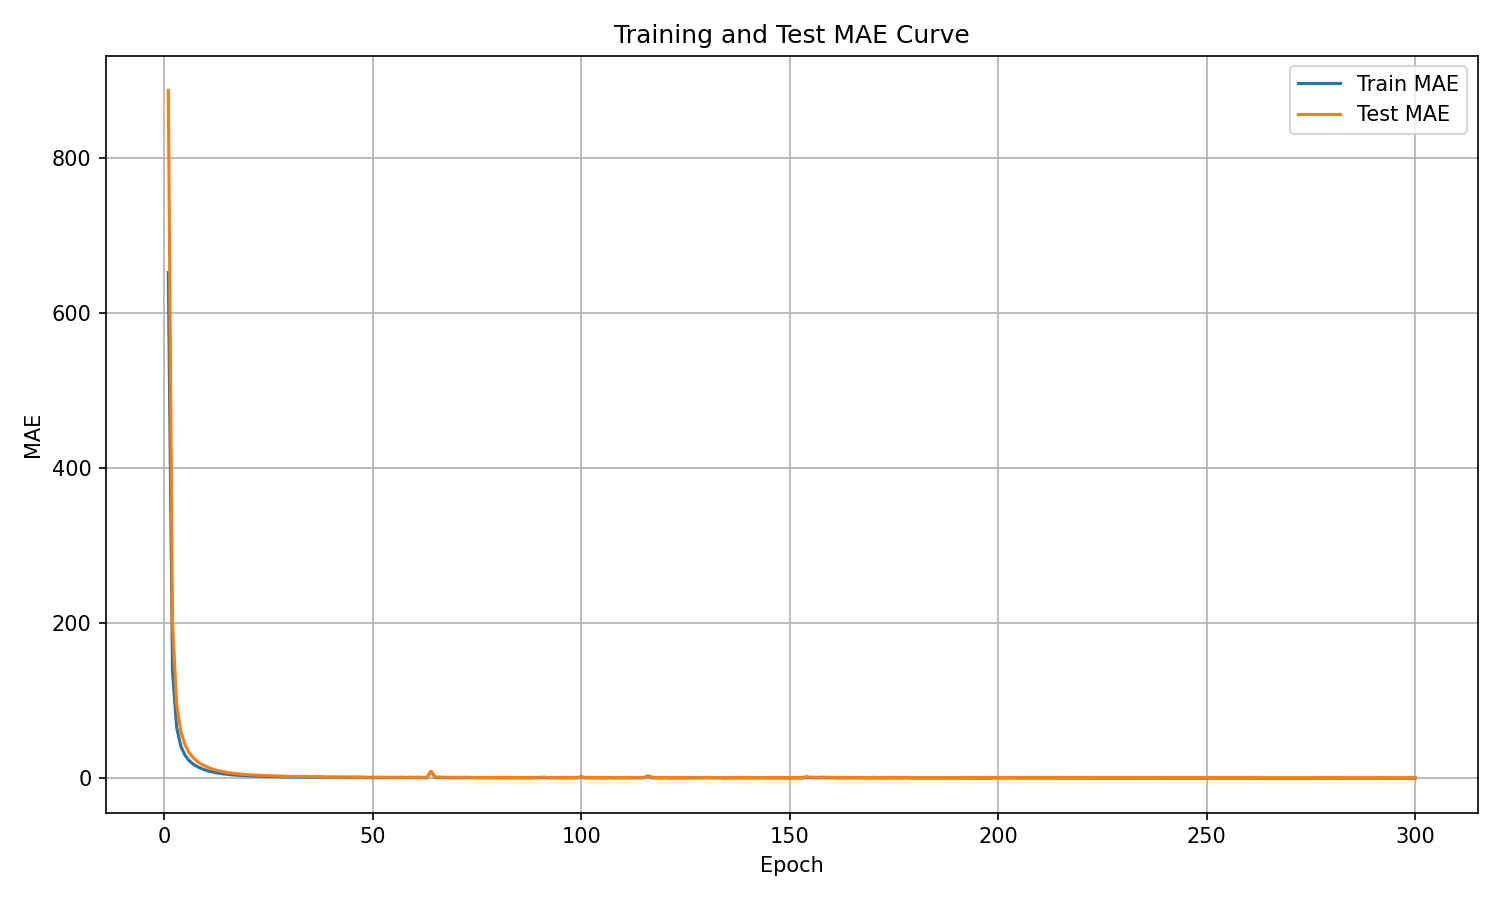

The file beside this chart, header and first rows:
epoch, train_mae, test_mae
1, 651.7, 886.6
2, 138.2, 201.8
3, 65.71, 95.55
4, 41.29, 60.64
5, 29.62, 43.31
6, 22.67, 33.04
7, 18.08, 26.35
8, 14.9, 21.49
9, 12.29, 17.95
10, 10.38, 15.28
11, 8.862, 13.04
12, 7.607, 11.17
13, 6.673, 9.779
14, 5.838, 8.599
15, 5.182, 7.555
16, 4.624, 6.859
17, 4.115, 6.142
18, 3.752, 5.598
19, 3.393, 5.074
20, 3.127, 4.654
21, 2.906, 4.411
22, 2.65, 4.054
23, 2.492, 3.732
24, 2.317, 3.515
25, 2.158, 3.269
26, 2.021, 3.12
27, 1.903, 2.927
28, 1.826, 2.706
29, 1.708, 2.543
30, 1.589, 2.476
31, 1.54, 2.249
32, 1.447, 2.226
33, 1.386, 2.179
34, 1.462, 2.299
35, 1.294, 1.999
36, 1.231, 1.946
37, 1.23, 1.955
38, 1.268, 1.943
39, 1.126, 1.614
40, 0.9929, 1.596
41, 1.187, 1.626
42, 1.015, 1.67
43, 1.021, 1.434
44, 1.025, 1.544
45, 1.089, 1.768
46, 1.172, 1.463
47, 1.225, 1.435
48, 0.8451, 1.48
49, 0.9422, 1.297
50, 0.7592, 1.213
51, 0.8389, 1.333
52, 0.9474, 1.54
53, 0.8733, 1.258
54, 0.8581, 1.246
55, 0.8537, 1.226
56, 0.7744, 1.289
57, 0.9671, 1.402
58, 0.7886, 1.126
59, 0.9867, 1.42
60, 0.8688, 1.186
... 240 more rows
